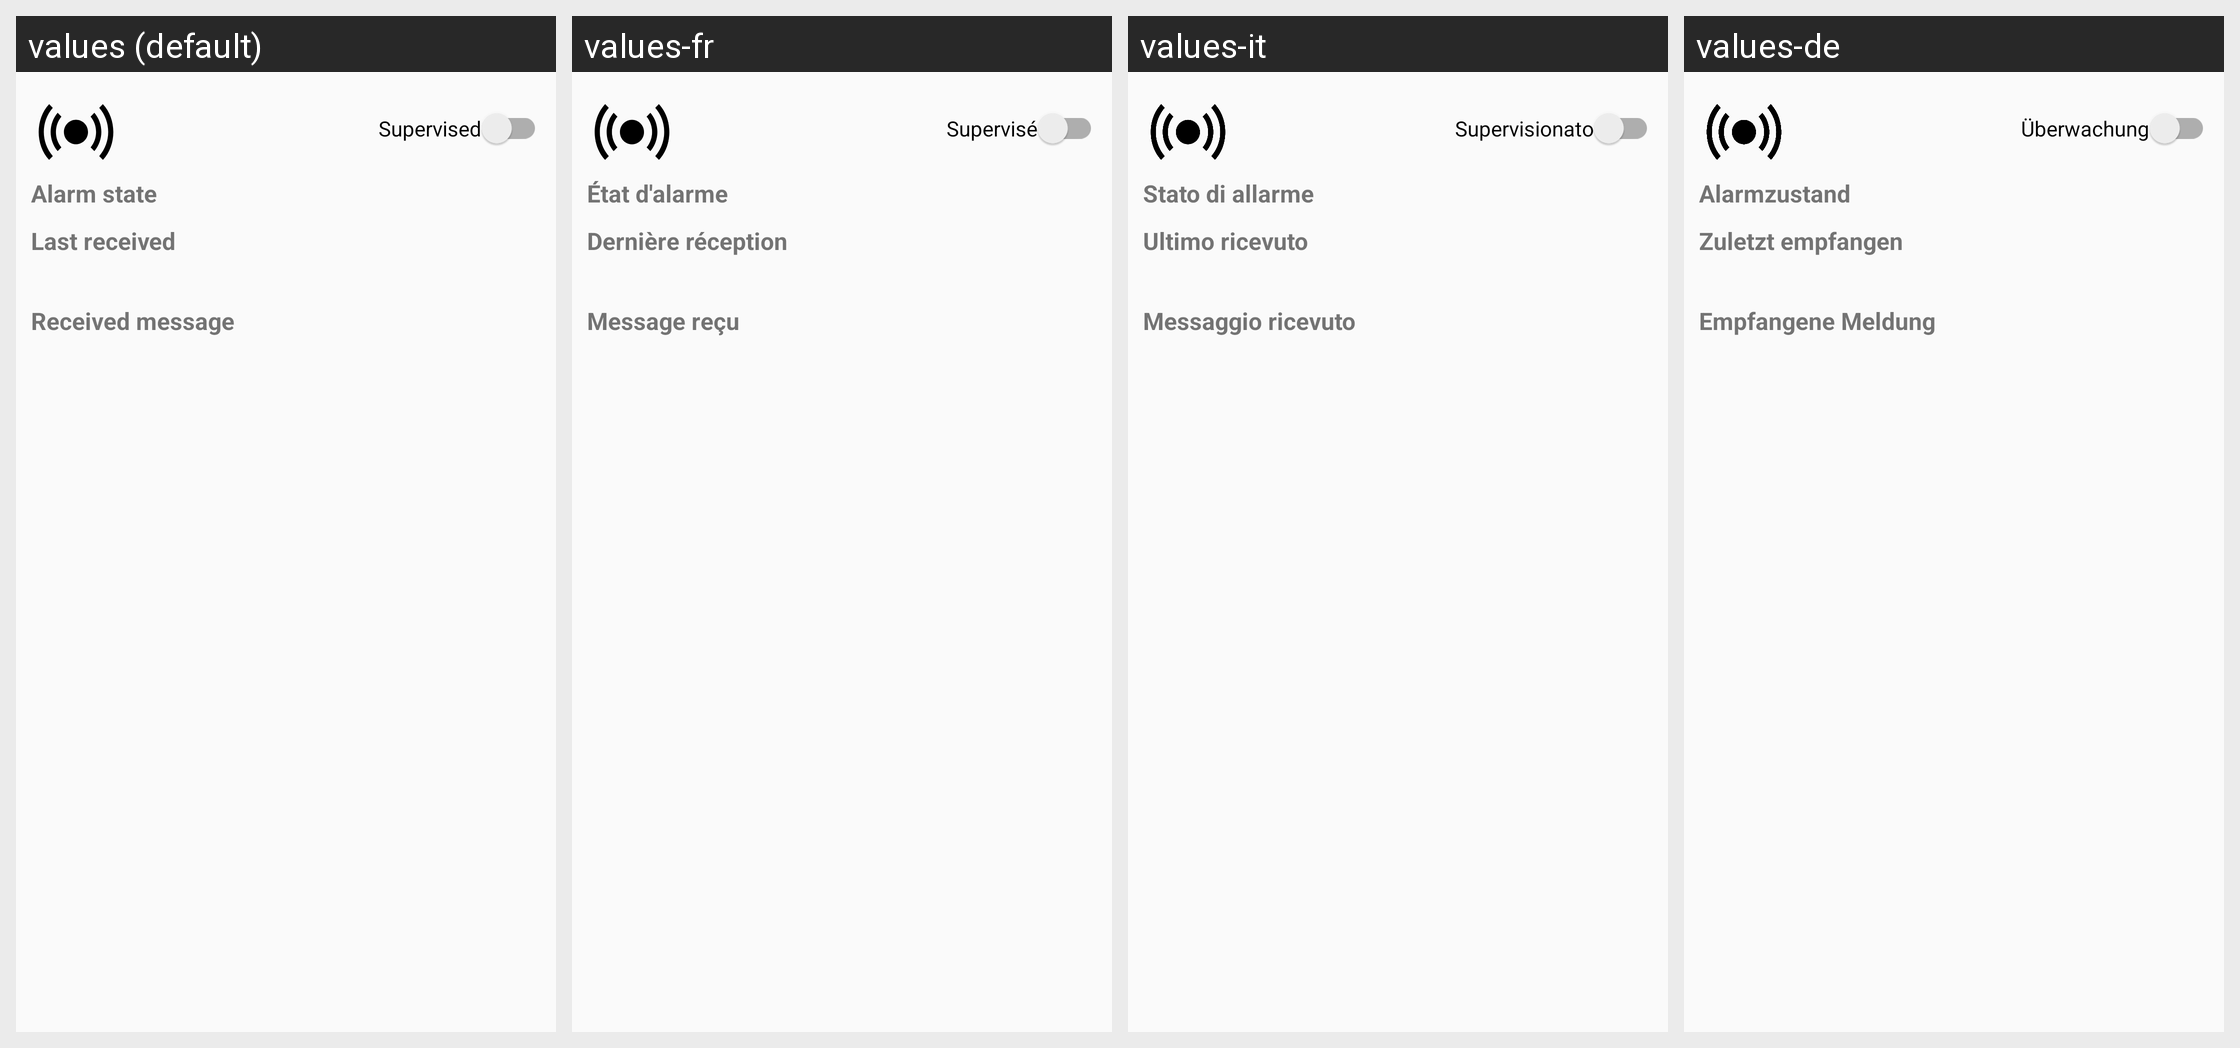

Strings drawn on this Android screen and how each of the app's shown locales translates them:
Android screen res/layout/activity_test_alarm_detail.xml rendered under 4 locales, left to right: values (default), values-fr, values-it, values-de. Device: Nexus 5 (rendered at 1080×1920; each locale shown at half size, 540×960, under a caption strip naming it); theme AppTheme.
Strings drawn on this screen, with the default value and each locale's value (text and hints the layout hard-codes, and strings that could not be matched under every locale, appear in the picture but are not listed):

test_alarm_details_supervised_label
  values: Supervised
  values-fr: Supervisé
  values-it: Supervisionato
  values-de: Überwachung

test_alarm_details_alarm_state_label
  values: Alarm state
  values-fr: État d'alarme
  values-it: Stato di allarme
  values-de: Alarmzustand

test_alarm_details_last_received_label
  values: Last received
  values-fr: Dernière réception
  values-it: Ultimo ricevuto
  values-de: Zuletzt empfangen

test_alarm_details_message_label
  values: Received message
  values-fr: Message reçu
  values-it: Messaggio ricevuto
  values-de: Empfangene Meldung
